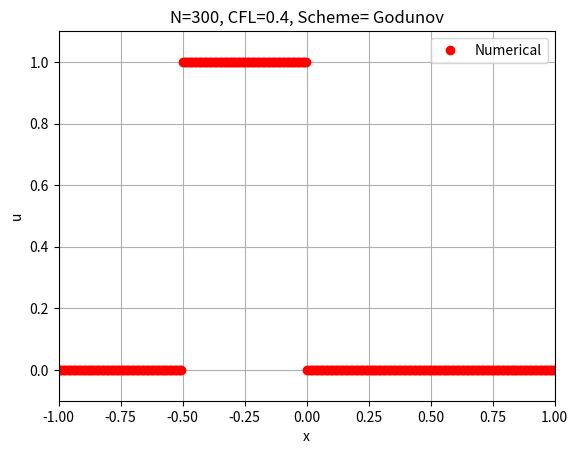

This figure's Python source: (Note: this script raises an exception after producing the figure.)
#u_t + f(u)_x = 0, f(u) = u^2/(u^2+a(1-u)^2), i.e., the Buckley-Leverett model

import numpy as np
import matplotlib.pyplot as plt

a_buck = 1.0
u_buck = 0.5
#u_t + f(u)_x = 0, f(u) = u^2/(u^2+a(1-u)^2), i.e., the Buckley-Leverett model

import numpy as np
import matplotlib.pyplot as plt

a_buck = 1.0 #The constant a in definition of flux
u_buck = 0.5 #Depends on a, we have f convex in (0,u_buck),concave in (u_buck,1)

def flux(u): #Buckley-Leverett flux
  a = a_buck
  num = u**2;den=u**2+a*(1.-u)**2
  return num/den

def num_flux(ul,ur):
  if ul <= ur:
    z = np.linspace(ul,ur,100)
    return flux(z).min()
  else:
    z = np.linspace(ur,ul,100)
    return flux(z).max()

#h*du/dt = res(u); res(u) = g_{}
def compute_residual(u):
  n = len(u)
  res = np.zeros(n)
  for j in range(0,n-1): #each j computes flux g_{j+1/2}
    flux      = num_flux(u[j],u[j+1])
    res[j]   -= flux
    res[j+1] +=flux
  #last face
  flux      = num_flux(u[n-2],u[n-1])#f_{n-1/2}
  res[n-1] -= flux
  res[0]   += flux
  return res

N= 300
dx = 1./N;cfl = 0.4;dt = cfl*dx
xmin,xmax = -1,1.

x = np.linspace(xmin,xmax,N)
def initial_condition(x):
    f = np.empty_like(x)
    length = xmax-xmin
    for i,xx in enumerate(x):
        if xx < xmin + 0.25*length or xx > xmin+0.5*length:
            f[i] = 0.0
        else:
            f[i] = 1.0
    return f

u = initial_condition(x)
t, it = 0.0, 0
Tf = 0.25

uold = np.empty_like(u)
fig = plt.figure()
ax = fig.add_subplot(111)
line1, = ax.plot(x, u, 'ro')
#line2, = ax.plot(x, u, 'b')
ax.set_xlabel('x'); ax.set_ylabel('u')
plt.legend(('Numerical','Exact'))
plt.title('N='+str(N)+', CFL='+str(cfl)+', Scheme= Godunov')
plt.axis([xmin, xmax, u.min()-0.1, u.max()+0.1])
plt.grid(True); plt.draw(); plt.pause(0.1)
wait = input("Press enter to continue ")
lam = dt/dx
while t < Tf:
    uold[:] = u
    res = compute_residual(u)
    u = uold + lam*res
    t += dt; it += 1
    line1.set_ydata(u)
    #line2.set_ydata(uinit(x-a*t))
    plt.draw(); plt.pause(0.05)
plt.show()

def flux_buck(u):
  a = a_buck
  num = u**2;denom=u**2+a*(1.-u)**2
  return num/denom

